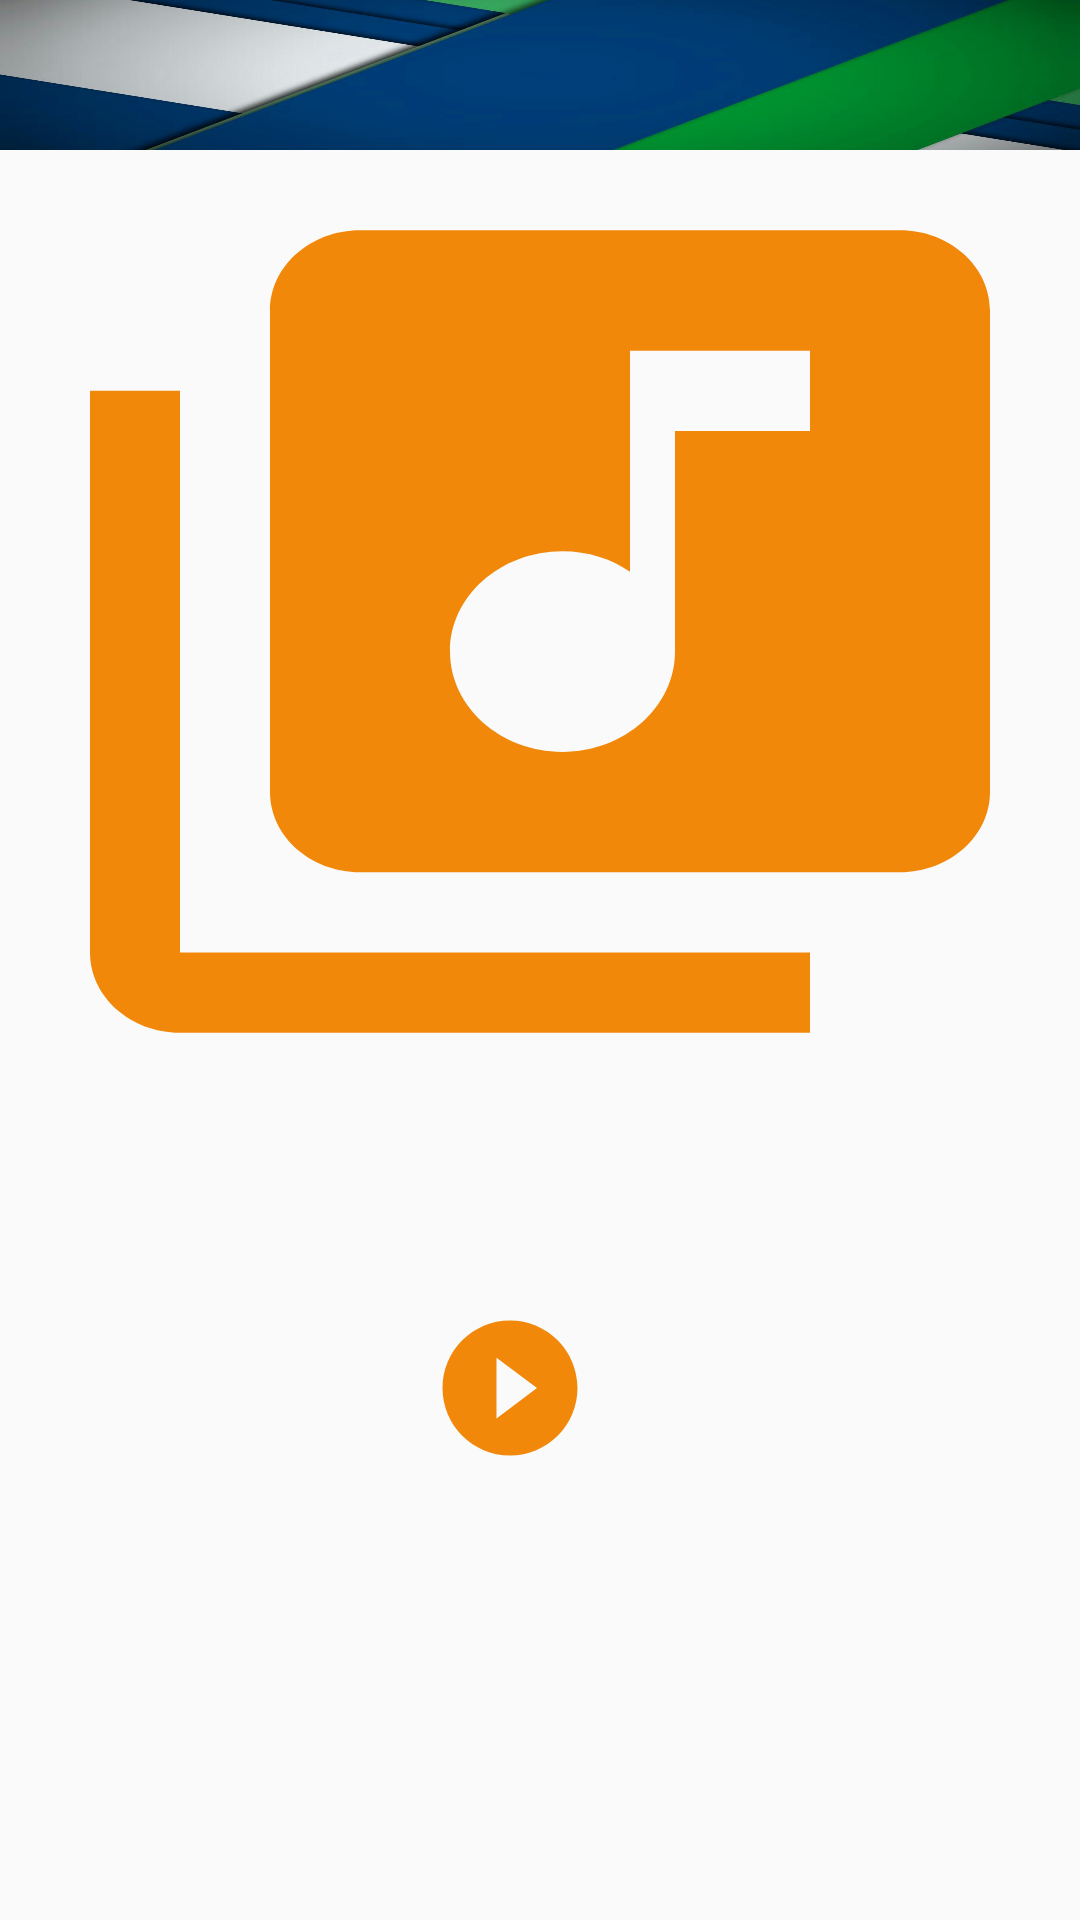

Layout XML and referenced resources for this Android screen:
<!-- AndroidManifest.xml: application theme AppTheme -->
<!-- res/layout/activity_audioshow.xml -->
<?xml version="1.0" encoding="utf-8"?>
<androidx.coordinatorlayout.widget.CoordinatorLayout
    xmlns:android="http://schemas.android.com/apk/res/android"
    xmlns:app="http://schemas.android.com/apk/res-auto"
    xmlns:tools="http://schemas.android.com/tools"
    android:layout_width="match_parent"
    android:layout_height="match_parent"
    tools:context="com.example.thunder.photos">


    <RelativeLayout
        android:layout_width="match_parent"
        android:layout_height="match_parent">

        <RelativeLayout
            android:layout_width="match_parent"
            android:layout_height="50dp"
            android:id="@+id/topBar">

            <com.google.android.material.appbar.AppBarLayout
                android:layout_width="match_parent"
                android:layout_height="wrap_content">

                <androidx.appcompat.widget.Toolbar
                    android:id="@+id/toolbar"
                    android:layout_width="match_parent"
                    android:layout_height="50dp"
                    android:layout_alignParentBottom="true"
                    android:background="@drawable/a">





                </androidx.appcompat.widget.Toolbar>



            </com.google.android.material.appbar.AppBarLayout>

        </RelativeLayout>
        <RelativeLayout
            android:layout_below="@+id/topBar"
            android:layout_width="match_parent"
            android:layout_height="match_parent"
            >


            <ImageView
                android:id="@+id/imagepic"
                android:layout_width="match_parent"
                android:layout_height="321dp"
                android:layout_alignParentTop="true"
                android:layout_alignParentEnd="true"
                android:layout_marginStart="0dp"
                android:layout_marginTop="0dp"
                android:layout_marginEnd="0dp"
                android:background="@drawable/music" />




            <TextView
                android:id="@+id/textView6"
                android:layout_width="match_parent"
                android:layout_height="32dp"
                android:layout_below="@+id/imagepic"
                android:layout_alignParentStart="true"
                android:layout_alignParentEnd="true"
                android:layout_marginStart="0dp"
                android:layout_marginTop="0dp"
                android:layout_marginEnd="0dp" />

            <ImageView
                android:id="@+id/play"
                android:layout_width="105dp"
                android:layout_height="105dp"
                android:layout_below="@+id/textView6"
                android:layout_alignParentStart="true"
                android:layout_alignParentEnd="true"
                android:layout_marginStart="143dp"
                android:layout_marginTop="7dp"
                android:layout_marginEnd="163dp"
                android:src="@drawable/play" />

            <LinearLayout
                android:layout_width="match_parent"
                android:layout_height="43dp"
                android:layout_below="@+id/play"
                android:layout_alignParentEnd="true"
                android:layout_alignParentBottom="true"
                android:layout_marginTop="37dp"
                android:layout_marginEnd="0dp"
                android:layout_marginBottom="136dp">

                <TextView
                    android:id="@+id/current"
                    android:layout_width="wrap_content"
                    android:layout_height="wrap_content"
                    android:text="0.00"
                    android:textSize="18sp"
                    android:textStyle="bold" />

                <SeekBar
                    android:id="@+id/seekBar"
                    android:layout_width="320dp"
                    android:layout_height="wrap_content" />

                <TextView
                    android:id="@+id/total"
                    android:layout_width="wrap_content"
                    android:layout_height="wrap_content"
                    android:text="0.00"
                    android:textSize="18sp"
                    android:textStyle="bold" />


            </LinearLayout>

        </RelativeLayout>

    </RelativeLayout>






</androidx.coordinatorlayout.widget.CoordinatorLayout>
<!-- resources referenced by this layout -->
<resources>
  <!-- drawable a: jpg bitmap (drawable, 26070 bytes) -->
  <!-- drawable music (drawable) -->
  <vector android:height="24dp" android:tint="#F1880A"
      android:viewportHeight="24.0" android:viewportWidth="24.0"
      android:width="24dp" xmlns:android="http://schemas.android.com/apk/res/android">
      <path android:fillColor="#FF000000" android:pathData="M20,2L8,2c-1.1,0 -2,0.9 -2,2v12c0,1.1 0.9,2 2,2h12c1.1,0 2,-0.9 2,-2L22,4c0,-1.1 -0.9,-2 -2,-2zM18,7h-3v5.5c0,1.38 -1.12,2.5 -2.5,2.5S10,13.88 10,12.5s1.12,-2.5 2.5,-2.5c0.57,0 1.08,0.19 1.5,0.51L14,5h4v2zM4,6L2,6v14c0,1.1 0.9,2 2,2h14v-2L4,20L4,6z"/>
  </vector>
  <!-- drawable play (drawable) -->
  <vector android:height="24dp" android:tint="#F1880A"
      android:viewportHeight="24.0" android:viewportWidth="24.0"
      android:width="24dp" xmlns:android="http://schemas.android.com/apk/res/android">
      <path android:fillColor="#FF000000" android:pathData="M12,2C6.48,2 2,6.48 2,12s4.48,10 10,10 10,-4.48 10,-10S17.52,2 12,2zM10,16.5v-9l6,4.5 -6,4.5z"/>
  </vector>
  <style name="AppTheme" parent="Theme.AppCompat.Light.NoActionBar">
          
          <item name="colorPrimary">@color/colorPrimary</item>
          <item name="colorPrimaryDark">@color/colorPrimaryDark</item>
          <item name="colorAccent">@color/colorAccent</item>
          <item name="color">@color/colorWhite</item>
      </style>
  <color name="colorPrimary">#3F51B5</color>
  <color name="colorPrimaryDark">#303F9F</color>
  <color name="colorAccent">#FF4081</color>
  <color name="colorWhite">#FFFFFF</color>
</resources>
